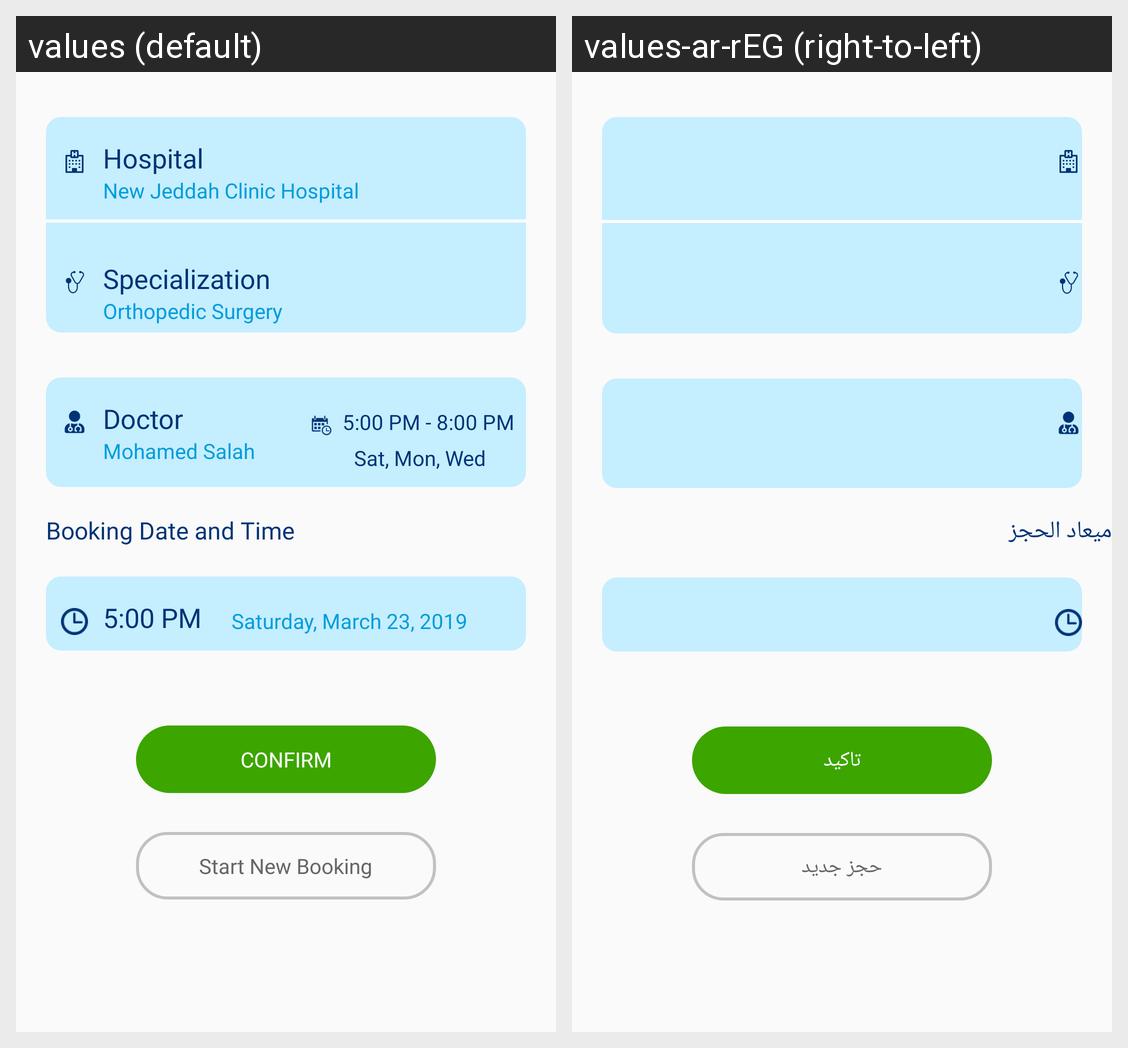

Translations of the strings shown on this Android screen, per locale in the grid:
Android screen res/layout/activity_confirm_booking.xml rendered under 2 locales, left to right: values (default), values-ar-rEG (right-to-left). Device: Nexus 5 (rendered at 1080×1920; each locale shown at half size, 540×960, under a caption strip naming it); theme AppTheme.
Strings drawn on this screen, with the default value and each locale's value (text and hints the layout hard-codes, and strings that could not be matched under every locale, appear in the picture but are not listed):

booking_date_and_time
  values: Booking Date and Time
  values-ar-rEG: ميعاد الحجز

confirm
  values: Confirm
  values-ar-rEG: تاكيد

start_new_booking
  values: Start New Booking
  values-ar-rEG: حجز جديد
